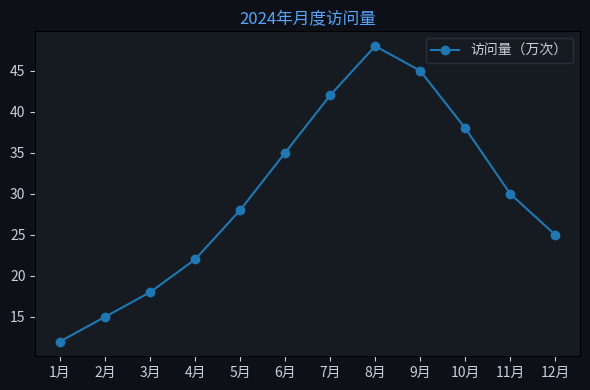

This chart was generated by the following Python code: (Note: this script raises an exception after producing the figure.)
import matplotlib
matplotlib.use('Agg')
import matplotlib.pyplot as plt
import matplotlib.font_manager as fm
import json

for f in fm.fontManager.ttflist:
    if 'PingFang' in f.name:
        plt.rcParams['font.family'] = f.name
        break
plt.rcParams['axes.unicode_minus'] = False

labels = ["1月","2月","3月","4月","5月","6月","7月","8月","9月","10月","11月","12月"]
datasets = [{"label":"访问量（万次）","data":[12,15,18,22,28,35,42,48,45,38,30,25]}]
chartType = "line"

fig, ax = plt.subplots(figsize=(6, 4))
fig.patch.set_facecolor('#0d1117')
ax.set_facecolor('#161b22')
ax.tick_params(colors='#c9d1d9')

if chartType == 'pie':
    wedges, texts, autotexts = ax.pie(datasets[0]['data'], labels=labels, autopct='%1.1f%%',
        colors=['#238636','#1f6feb','#d29922','#f85149','#a371f7','#3fb950'],
        textprops={'color':'#c9d1d9'})
else:
    for ds in datasets:
        if chartType == 'bar':
            ax.bar(labels, ds['data'], label=ds['label'])
        elif chartType == 'line':
            ax.plot(labels, ds['data'], marker='o', label=ds['label'])
    ax.legend(facecolor='#161b22', edgecolor='#30363d', labelcolor='#c9d1d9')

ax.set_title("2024年月度访问量", color='#58a6ff', fontsize=12)
plt.tight_layout()
plt.savefig("/Users/wisonzhu/projects/ag-ui-demo/.tmp/chart_v18r7t.png", dpi=100, bbox_inches='tight', facecolor='#0d1117')
